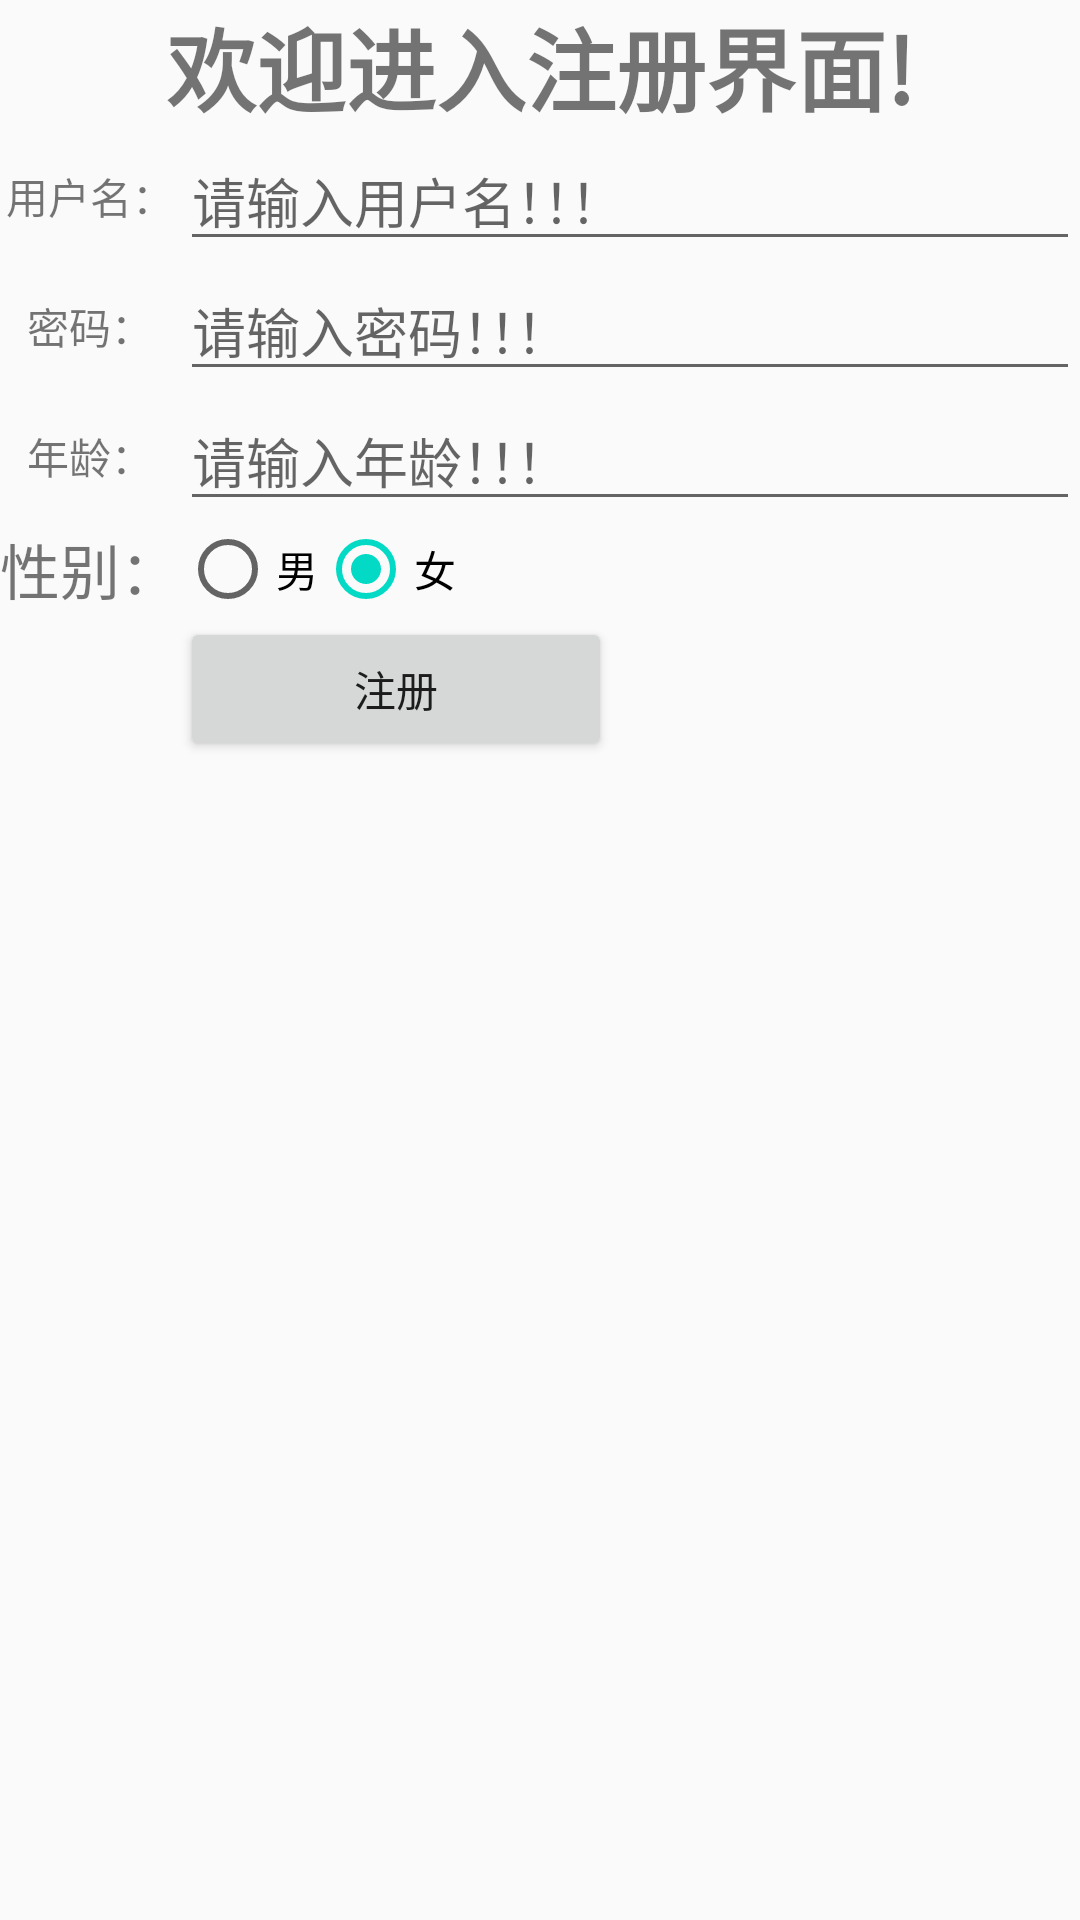

Here is an Android app screen rendered from its layout file. Give the layout XML and the strings, colors and styles it references.
<!-- AndroidManifest.xml: application theme AppTheme -->
<!-- res/layout/register_layout.xml -->
<?xml version="1.0" encoding="utf-8"?>
<LinearLayout xmlns:android="http://schemas.android.com/apk/res/android"
    xmlns:app="http://schemas.android.com/apk/res-auto"
    xmlns:tools="http://schemas.android.com/tools"
    android:layout_width="match_parent"
    android:layout_height="match_parent"
    tools:context=".RegisterActivity">

    <LinearLayout
        android:layout_width="match_parent"
        android:layout_height="match_parent"
        android:orientation="vertical">

        <TextView
            android:layout_width="fill_parent"
            android:layout_height="wrap_content"
            android:layout_gravity="center"
            android:gravity="center"
            android:text="欢迎进入注册界面!"
            android:textSize="30dp"
            android:textStyle="bold" />

        <TableLayout
            android:layout_width="fill_parent"
            android:layout_height="wrap_content"
            android:stretchColumns="1">

            <TableRow>

                <TextView
                    android:layout_width="wrap_content"
                    android:layout_height="wrap_content"
                    android:layout_gravity="center"
                    android:text="用户名：" />

                <EditText
                    android:id="@+id/usernameRegister"
                    android:layout_width="fill_parent"
                    android:layout_height="wrap_content"
                    android:hint="请输入用户名！！！" />
            </TableRow>

            <TableRow>

                <TextView
                    android:layout_width="wrap_content"
                    android:layout_height="wrap_content"
                    android:layout_gravity="center"
                    android:text="密码：" />

                <EditText
                    android:id="@+id/passwordRegister"
                    android:layout_width="fill_parent"
                    android:layout_height="wrap_content"
                    android:hint="请输入密码！！！" />
            </TableRow>

            <TableRow>

                <TextView
                    android:layout_width="wrap_content"
                    android:layout_height="wrap_content"
                    android:layout_gravity="center"
                    android:text="年龄：" />

                <EditText
                    android:id="@+id/ageRegister"
                    android:layout_width="fill_parent"
                    android:layout_height="wrap_content"
                    android:hint="请输入年龄！！！" />
            </TableRow>

            <TableRow>

                <TextView
                    android:layout_width="wrap_content"
                    android:layout_height="wrap_content"
                    android:layout_gravity="center"
                    android:text="性别："
                    android:textSize="20dp" />

                <RadioGroup
                    android:id="@+id/sexRegister"
                    android:layout_width="fill_parent"
                    android:layout_height="wrap_content"
                    android:checkedButton="@+id/woman"
                    android:orientation="horizontal">

                    <RadioButton
                        android:id="@+id/nan"
                        android:layout_width="wrap_content"
                        android:layout_height="wrap_content"
                        android:text="男" />

                    <RadioButton
                        android:id="@id/woman"
                        android:layout_width="wrap_content"
                        android:layout_height="wrap_content"
                        android:text="女" />
                </RadioGroup>
            </TableRow>

            <TableRow>

                <TextView />

                <LinearLayout>

                    <Button
                        android:id="@+id/Register"
                        android:layout_width="144dp"
                        android:layout_height="wrap_content"
                        android:layout_gravity="center"
                        android:text="注册" />
                </LinearLayout>
            </TableRow>
        </TableLayout>

    </LinearLayout>
</LinearLayout>
<!-- resources referenced by this layout -->
<resources>
  <style name="AppTheme" parent="Theme.AppCompat.Light.DarkActionBar">
          
          <item name="colorPrimary">@color/colorPrimary</item>
          <item name="colorPrimaryDark">@color/colorPrimaryDark</item>
          <item name="colorAccent">@color/colorAccent</item>
      </style>
  <!-- not gathered from this repository: default colours our renderer supplied (Android Studio template values) -->
  <color name="colorPrimary">#FF6200EE</color>
  <color name="colorPrimaryDark">#FF3700B3</color>
  <color name="colorAccent">#FF03DAC5</color>
</resources>
